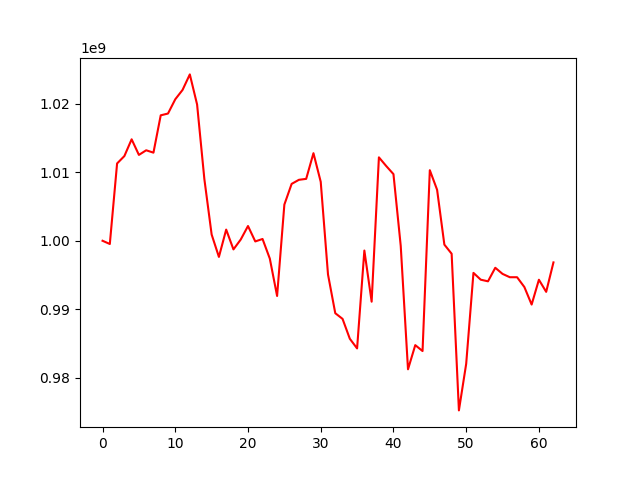

Source data for this figure (header and first rows):
, 0
0, 1000000000
1, 999527417
2, 1011294204
3, 1012371814
4, 1014822723
5, 1012543262
6, 1013220333
7, 1012871772
8, 1018327310
9, 1018587351
10, 1020671122
11, 1022034459
12, 1024305619
13, 1019910544
14, 1009010812
15, 1000913343
16, 997640851
17, 1001630682
18, 998736209
19, 1000178281
20, 1002154120
21, 999902167
22, 1000259747
23, 997390943
24, 991933545
25, 1005285011
26, 1008308727
27, 1008904822
28, 1009042955
29, 1012795380
30, 1008610228
31, 995077619
32, 989414593
33, 988587466
34, 985685171
35, 984271308
36, 998570325
37, 991098244
38, 1012187602
39, 1010924222
40, 1009736720
41, 999257857
42, 981217954
43, 984750241
44, 983887940
45, 1010312172
46, 1007450926
47, 999435674
48, 998104356
49, 975215524
50, 982017036
51, 995308575
52, 994313268
53, 994073912
54, 996054394
55, 995159160
56, 994672646
57, 994672646
58, 993240929
59, 990679232
... 3 more rows
